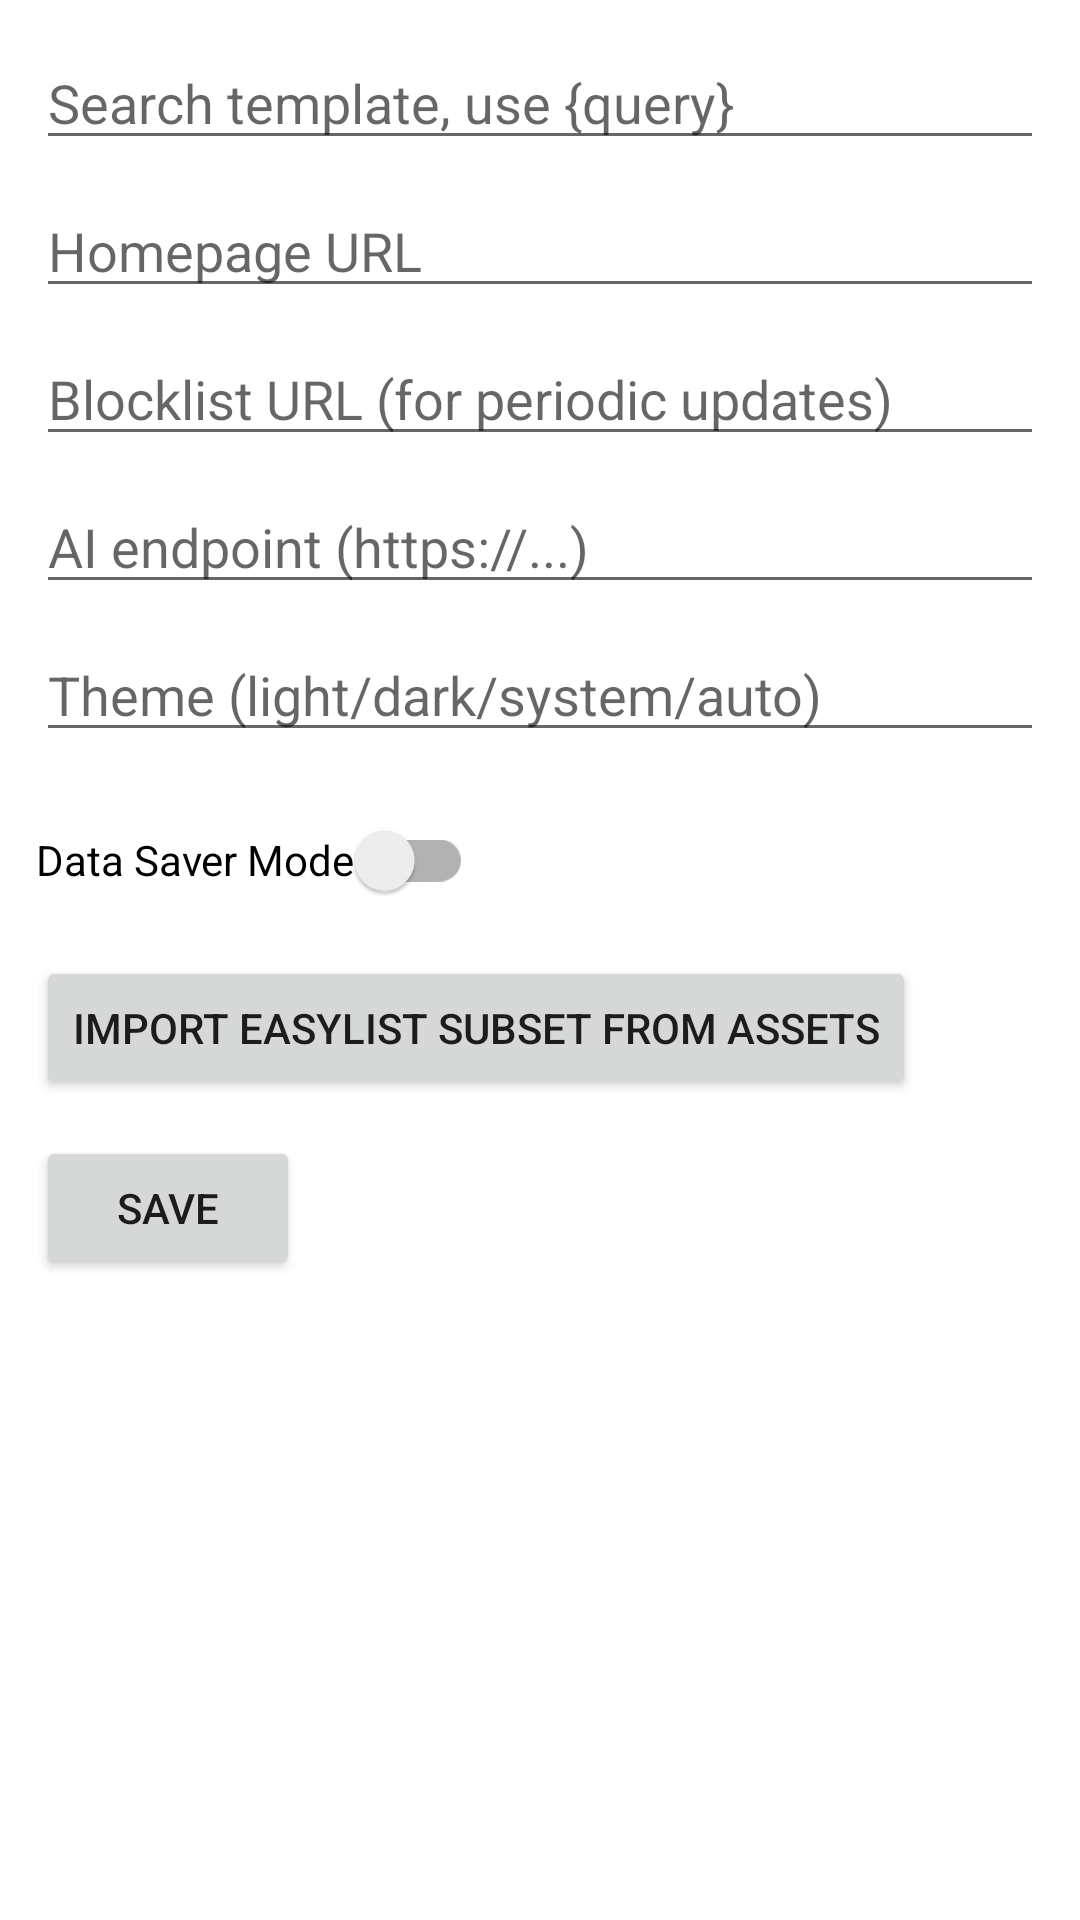

Here is an Android app screen rendered from its layout file. Give the layout XML and the strings, colors and styles it references.
<!-- AndroidManifest.xml: application theme Theme.MiniBrowser -->
<!-- res/layout/activity_settings.xml -->
<?xml version="1.0" encoding="utf-8"?>
<ScrollView xmlns:android="http://schemas.android.com/apk/res/android"
    android:layout_width="match_parent" android:layout_height="match_parent">
  <LinearLayout android:orientation="vertical" android:padding="12dp" android:layout_width="match_parent" android:layout_height="wrap_content">
    <EditText android:id="@+id/input_search_tpl" android:layout_width="match_parent" android:layout_height="wrap_content" android:hint="Search template, use {query}" android:singleLine="true"/>
    <EditText android:id="@+id/input_homepage" android:layout_width="match_parent" android:layout_height="wrap_content" android:hint="Homepage URL" android:singleLine="true" android:layout_marginTop="8dp"/>
    <EditText android:id="@+id/input_block_url" android:layout_width="match_parent" android:layout_height="wrap_content" android:hint="Blocklist URL (for periodic updates)" android:singleLine="true" android:layout_marginTop="8dp"/>
    <EditText android:id="@+id/input_ai_endpoint" android:layout_width="match_parent" android:layout_height="wrap_content" android:hint="AI endpoint (https://...)" android:singleLine="true" android:layout_marginTop="8dp"/>
    <EditText android:id="@+id/input_theme_mode" android:layout_width="match_parent" android:layout_height="wrap_content" android:hint="Theme (light/dark/system/auto)" android:singleLine="true" android:layout_marginTop="8dp"/>
    <androidx.appcompat.widget.SwitchCompat android:id="@+id/switch_data_saver" android:layout_width="wrap_content" android:layout_height="wrap_content" android:text="Data Saver Mode" android:layout_marginTop="12dp"/>
    <Button android:id="@+id/btn_import_easylist" android:layout_width="wrap_content" android:layout_height="wrap_content" android:text="Import EasyList subset from assets" android:layout_marginTop="8dp"/>
    <Button android:id="@+id/btn_save" android:layout_width="wrap_content" android:layout_height="wrap_content" android:text="Save" android:layout_marginTop="12dp"/>
  </LinearLayout>
</ScrollView>
<!-- resources referenced by this layout -->
<resources>
  <style name="Theme.MiniBrowser" parent="Theme.MaterialComponents.DayNight.DarkActionBar">
          <item name="colorPrimary">#1976D2</item>
          <item name="colorPrimaryVariant">#1565C0</item>
          <item name="colorOnPrimary">#FFFFFF</item>
          <item name="android:statusBarColor">?attr/colorPrimaryVariant</item>
      </style>
</resources>
